Run: headless pygame with SDL's dummy video driver; simulated clock (each Clock.tick advances the game by its frame time, no real sleeping); random seed 0; keys injected as events and as key.get_pressed() state; no mouse input.
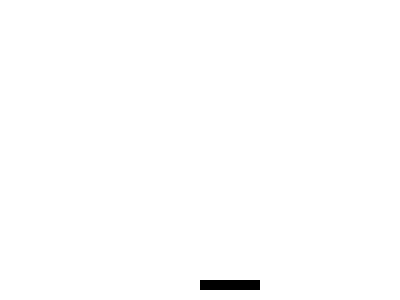
Frame 1 of 4 · flips 1–60 · no input
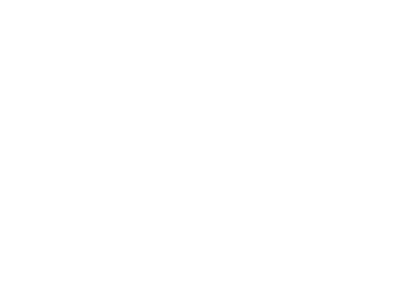
Frame 2 of 4 · flips 61–180 · tapped SPACE, RETURN · held RIGHT (→), D
Frame 3 of 4 · flips 181–300 · held DOWN (↓), S · screen unchanged from frame 2, image omitted
Frame 4 of 4 · flips 301–420 · held LEFT (←), A, UP (↑), W · screen same as frame 1, image omitted

The pygame program that drew these frames:

import pygame

#ajustacion de pantalla + titulo
tittle = "Juego1"
size = [400, 300]
screen = pygame.display.set_mode(size)
pygame.display.set_caption(tittle)

clock = pygame.time.Clock()
FPS = 60
#Guardamos la paleta de colores a utilizar.....
black = (0,0,0)
white = (255,255,255)
red = (255,0,0)
blue = (0,0,255)
green = (0,255,0)
#game loop

gameover = False

width = 10
height = 10
x_coord = 200
y_coord = 280
des_x = 0
des_y = 0
vel = 2

#parametros oponente

#x_opo =

def dibujarPersonaje(x,y,color, screen, w, h):
	pygame.draw.rect(screen,color, (x,y,w*6,h))

while not gameover:
	#recorremos lista de eventos
	for event in pygame.event.get():
			#si hacemos click en cerrar (x)
		if event.type == pygame.QUIT:
			gameover = True
		elif event.type == pygame.KEYDOWN:
			#if event.key == pygame.K_UP:
			#	des_y = -vel
			#elif event.key == pygame.K_DOWN:
			#	des_y = vel
			if event.key == pygame.K_LEFT:
				des_x = -vel
			elif event.key == pygame.K_RIGHT:
				des_x = vel

			#if event.key == pygame.K_a:
				#des_x = -vel
			#elif event.key == pygame.K.d:
				#des_x = vel

		elif event.type == pygame.KEYUP:
			#if event.key == pygame.K_UP:
			#	des_y = 0
			#elif event.key == pygame.K_DOWN:
			#	des_y = 0
			if event.key == pygame.K_LEFT:
				des_x = 0
			elif event.key == pygame.K_RIGHT:
				des_x = 0

			#if event.key == pygame.K_a:
				#des_x = 0
			#elif event.key == pygame.K_d:
				#des_x = 0



	#ejecutar accion
	x_coord = x_coord + des_x
	y_coord = y_coord + des_y
	screen.fill(white)
	dibujarPersonaje(x_coord, y_coord, black, screen, width, height)
	#dibujarPersonaje(x_coord_opo, y_coord_opo, black, screen, width, height)
	pygame.display.flip()
	clock.tick(FPS)
pygame.quit()
